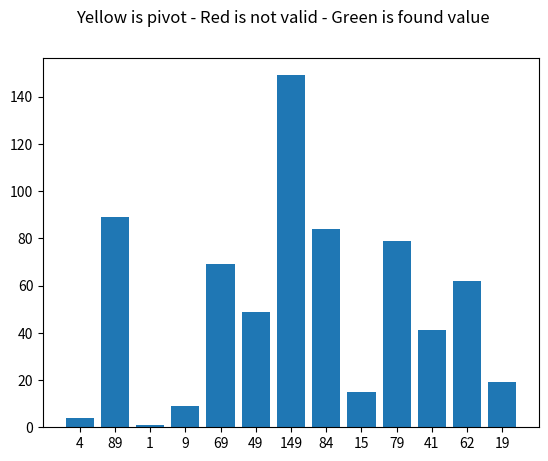

Reproduce this figure in Python.
import math
import matplotlib.pyplot as plt


# Putting plt.pause() in if statements are what causes the outline color and slows down visualizer. Only part of it
# Clean up code. Use a single length variable instead of constantly using len(self.values). Make as readable as possible
# Check on larger list. Make sure all edge cases are dealt with.
# Return non sorted value for algos that require sort

class SearchVisualizer:
    def __init__(self, values):
        self.values = values
        self.names = [str(i) for i in values]
        self.vis = plt.bar(self.names, self.values)
        plt.suptitle('Yellow is pivot - Red is not valid - Green is found value')
        self.pause_linear = 0.1
        # self._values_sorted = sorted(values)
        # self._names_sorted = [str(i) for i in values]
        # Alternative way to sort values for non linear searches. Currently using values_sort function instead.

    def values_sort(self):
        self.values.sort()
        self.names = [str(i) for i in self.values]
        plt.clf()   # Might be costly. Optimization could be to keep different set of sorted values rather than updating
        self.vis = plt.bar(self.names, self.values)

    def visualize(self, res):
        if isinstance(res, int):
            if res > -1:
                self.vis[res].set_color('g')
            else:
                self.vis[res].set_color('r')
                # for i in range(-res, len(values)):
                #     test[i].set_color('r')
                # This may be necessary for exponential to work properly. Leaving just in case.
        else:
            if res[0] > -1:
                self.vis[res[0]].set_color('g')
                for i in range(res[0]+1, res[1]+1):
                    self.vis[i].set_color('r')
            else:
                for i in range(-res[0], res[1]+1):
                    self.vis[i].set_color('r')
        plt.show()

    def linear(self, key):  # Only algorithm that does not require sorted values.
        for i in range(len(self.values)):
            if self.values[i] != key:
                self.vis[i].set_color('r')
                plt.pause(self.pause_linear)
                if i == len(self.values)-1:
                    return self.visualize(-i)
            else:
                return self.visualize(i)

    def binary(self, key, high=None):
        if not high:
            high = len(self.values)
        low = 0
        mid = (high + low) // 2
        upper = high

        while high >= low:
            mid = (high + low) // 2
            self.vis[mid].set_color('y')
            plt.pause(1)

            if self.values[mid] > key:
                if high < len(self.values)-2:
                    upper = high+1
                else:
                    upper = high
                for i in range(mid, upper):
                    self.vis[i].set_color('r')
                high = mid - 1
            elif self.values[mid] < key:
                if low > 1:
                    lower = low-1
                else:
                    lower = low
                for i in range(lower, mid):
                    self.vis[i].set_color('r')
                low = mid + 1
            else:
                for i in range(low-1, mid):
                    self.vis[i].set_color('r')
                for i in range(mid+1, upper):
                    self.vis[i].set_color('r')
                return self.visualize(mid)

        for i in range(len(self.values) - 1):
            self.vis[i].set_color('r')
        return self.visualize(-mid)

    def jump(self, key):
        length = len(self.values)
        step = int(math.sqrt(length))
        left, right = 0, 0

        while left < length and self.values[left] <= key:
            right = min(length - 1, left + step)

            self.vis[left].set_color('y')
            self.vis[right].set_color('y')
            plt.pause(1)

            if self.values[left] <= key <= self.values[right]:
                for i in range(right+1, length):
                    self.vis[i].set_color('r')
                plt.pause(1)
                break
            left += step

            for i in range(left):
                self.vis[i].set_color('r')

        if left >= length or self.values[left] > key:
            return self.visualize((left, right))

        right = min(length - 1, right)
        i = left

        while i <= right and self.values[i] <= key:
            if self.values[i] == key:
                return self.visualize((i, right))
            self.vis[i].set_color('r')
            plt.pause(.4)
            i += 1

        return self.visualize((-i, right))

    # TODO Does weird stuff when searching for 48 with values. The height arg for binary search probably is the cause.
    def exponential(self, k):
        self.vis[0].set_color('y')
        plt.pause(1)

        if self.values[0] == k:
            for i in range(1, len(self.values)):
                self.vis[i].set_color('r')
            return 0

        i = temp_low = temp = 1
        self.vis[0].set_color('r')
        self.vis[i].set_color('y')

        while i < len(self.values) and self.values[i] <= k:
            i *= 2
            if i <= len(self.values):
                for j in range(temp_low, temp+2):
                    self.vis[j].set_color('r')
            plt.pause(1)
            temp = i
            temp_low = int(temp / 2)

        if i <= len(self.values):
            for j in range(i+1, len(self.values)):
                self.vis[j].set_color('r')

        if i < len(self.values):
            return self.binary(k, i)
        else:
            return self.binary(k)

    def fibonacci(self, key):
        fib_minus_2 = 0
        fib_minus_1 = 1
        fib = fib_minus_1 + fib_minus_2
        i = 1

        while fib < len(self.values):
            fib_minus_2 = fib_minus_1
            fib_minus_1 = fib
            fib = fib_minus_1 + fib_minus_2

        index = -1

        while fib > 1:
            i = min(index + fib_minus_2, (len(self.values) - 1))

            self.vis[i].set_color('y')
            plt.pause(1)

            if self.values[i] < key:
                for j in range(i+1):
                    self.vis[j].set_color('r')

                fib = fib_minus_1
                fib_minus_1 = fib_minus_2
                fib_minus_2 = fib - fib_minus_1
                index = i
            elif self.values[i] > key:
                for j in range(i, len(self.values)):
                    self.vis[j].set_color('r')

                fib = fib_minus_2
                fib_minus_1 = fib_minus_1 - fib_minus_2
                fib_minus_2 = fib - fib_minus_1
            else:
                return self.visualize(i)

        if fib_minus_1 and index < (len(self.values) - 1) and self.values[index + 1] == key:
            return self.visualize(index + 1)

        return self.visualize(-i)


if __name__ == '__main__':
    test = [4, 89, 1, 9, 69, 49, 149, 84, 15, 15, 79, 41, 9, 62, 19]    # Original test array. Use as base. 48/49

    x = SearchVisualizer(test)
    # x.linear(148)
    # x.values_sort()
    # x.binary(49)
    # x.jump(50)
    # x.exponential(48)
    # x.fibonacci(49)
